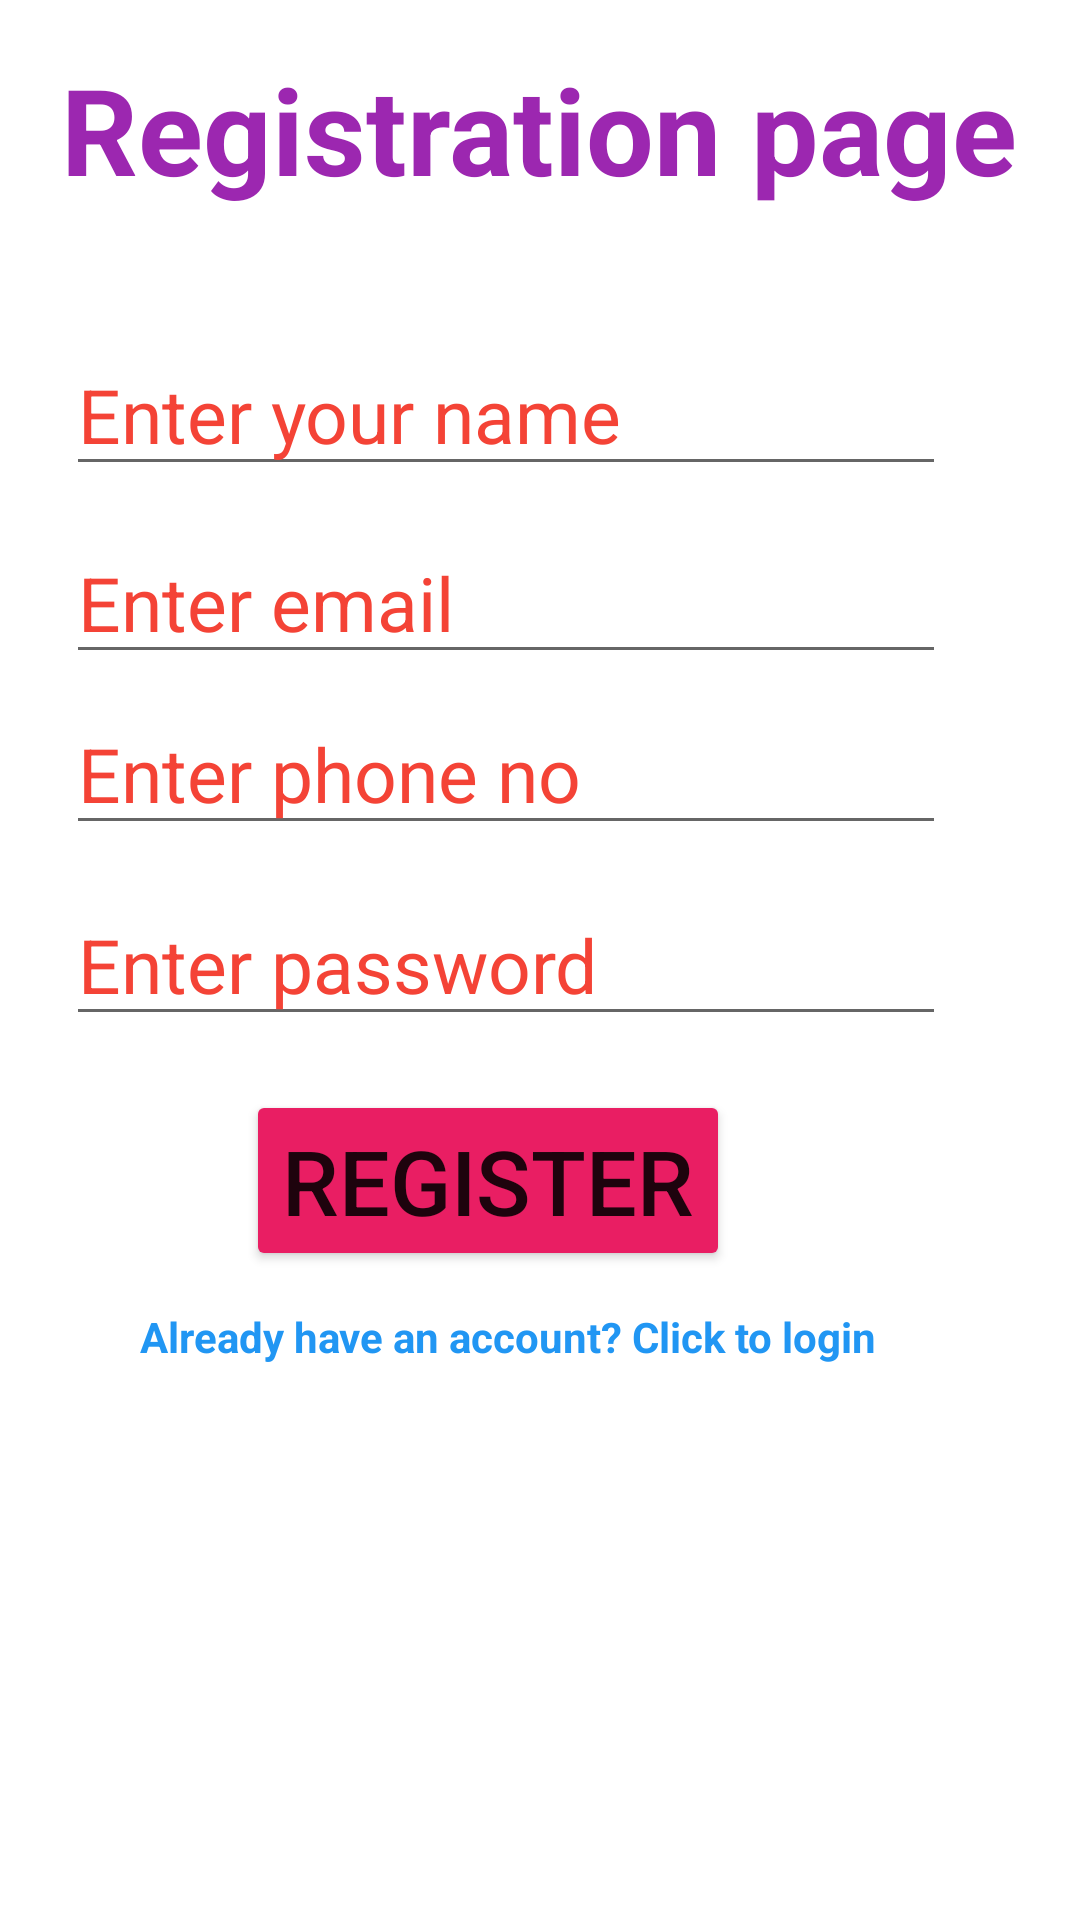

Layout XML and referenced resources for this Android screen:
<!-- AndroidManifest.xml: application theme Theme.Morning_login -->
<!-- res/layout/activity_main.xml -->
<?xml version="1.0" encoding="utf-8"?>
<androidx.constraintlayout.widget.ConstraintLayout xmlns:android="http://schemas.android.com/apk/res/android"
    xmlns:app="http://schemas.android.com/apk/res-auto"
    xmlns:tools="http://schemas.android.com/tools"
    android:layout_width="match_parent"
    android:layout_height="match_parent"
    tools:context=".MainActivity">


    <TextView
        android:id="@+id/Txt_Register"
        android:layout_width="wrap_content"
        android:layout_height="wrap_content"
        android:text="Registration page"
        android:textColor="#9C27B0"
        android:textSize="40sp"
        android:textStyle="bold"
        app:layout_constraintBottom_toBottomOf="parent"
        app:layout_constraintEnd_toEndOf="parent"
        app:layout_constraintHorizontal_bias="0.496"
        app:layout_constraintStart_toStartOf="parent"
        app:layout_constraintTop_toTopOf="parent"
        app:layout_constraintVertical_bias="0.028" />

    <EditText
        android:id="@+id/Edt_Name"
        android:layout_width="wrap_content"
        android:layout_height="wrap_content"
        android:ems="10"
        android:textSize="25sp"
        android:hint="@string/enter_your_name"
        android:textColorHint="#F44336"
        android:inputType="textPersonName"
        app:layout_constraintBottom_toBottomOf="parent"
        app:layout_constraintEnd_toEndOf="parent"
        app:layout_constraintHorizontal_bias="0.328"
        app:layout_constraintStart_toStartOf="parent"
        app:layout_constraintTop_toTopOf="parent"
        app:layout_constraintVertical_bias="0.189" />

    <EditText
        android:id="@+id/Edt_Email"
        android:layout_width="wrap_content"
        android:layout_height="wrap_content"
        android:ems="10"
        android:hint="Enter email"
        android:textSize="25sp"
        android:inputType="textEmailAddress"
        android:textColorHint="#F44336"
        app:layout_constraintBottom_toBottomOf="parent"
        app:layout_constraintEnd_toEndOf="parent"
        app:layout_constraintHorizontal_bias="0.328"
        app:layout_constraintStart_toStartOf="parent"
        app:layout_constraintTop_toTopOf="parent"
        app:layout_constraintVertical_bias="0.295" />

    <EditText
        android:id="@+id/Edt_PhoneNo"
        android:layout_width="wrap_content"
        android:layout_height="wrap_content"
        android:ems="10"
        android:textSize="25sp"
        android:hint="Enter phone no"
        android:inputType="phone"
        android:textColorHint="#F44336"
        app:layout_constraintBottom_toBottomOf="parent"
        app:layout_constraintEnd_toEndOf="parent"
        app:layout_constraintHorizontal_bias="0.328"
        app:layout_constraintStart_toStartOf="parent"
        app:layout_constraintTop_toTopOf="parent"
        app:layout_constraintVertical_bias="0.392" />

    <EditText
        android:id="@+id/editTextTextPassword"
        android:layout_width="wrap_content"
        android:layout_height="wrap_content"
        android:ems="10"
        android:textSize="25sp"
        android:hint="Enter password"
        android:inputType="textPassword"
        android:textColorHint="#F44336"
        app:layout_constraintBottom_toBottomOf="parent"
        app:layout_constraintEnd_toEndOf="parent"
        app:layout_constraintHorizontal_bias="0.328"
        app:layout_constraintStart_toStartOf="parent"
        app:layout_constraintTop_toTopOf="parent" />

    <Button
        android:id="@+id/Btn_Register"
        android:layout_width="wrap_content"
        android:layout_height="wrap_content"
        android:text="Register"
        android:textSize="30sp"
        android:backgroundTint="#E91E63"
        app:layout_constraintBottom_toBottomOf="parent"
        app:layout_constraintEnd_toEndOf="parent"
        app:layout_constraintHorizontal_bias="0.413"
        app:layout_constraintStart_toStartOf="parent"
        app:layout_constraintTop_toTopOf="parent"
        app:layout_constraintVertical_bias="0.627" />

    <TextView
        android:id="@+id/Txt_gotologin"
        android:layout_width="wrap_content"
        android:layout_height="wrap_content"
        android:text="Already have an account? Click to login"
        android:textColor="#2196F3"
        android:textStyle="bold"
        app:layout_constraintBottom_toBottomOf="parent"
        app:layout_constraintEnd_toEndOf="parent"
        app:layout_constraintHorizontal_bias="0.409"
        app:layout_constraintStart_toStartOf="parent"
        app:layout_constraintTop_toTopOf="parent"
        app:layout_constraintVertical_bias="0.702" />

</androidx.constraintlayout.widget.ConstraintLayout>
<!-- resources referenced by this layout -->
<resources>
  <string name="enter_your_name">Enter your name</string>
  <style name="Theme.Morning_login" parent="Theme.MaterialComponents.DayNight.DarkActionBar">
          
          <item name="colorPrimary">@color/purple_500</item>
          <item name="colorPrimaryVariant">@color/purple_700</item>
          <item name="colorOnPrimary">@color/white</item>
          
          <item name="colorSecondary">@color/teal_200</item>
          <item name="colorSecondaryVariant">@color/teal_700</item>
          <item name="colorOnSecondary">@color/black</item>
          
          <item name="android:statusBarColor" tools:targetApi="21">?attr/colorPrimaryVariant</item>
          
      </style>
  <!-- not gathered from this repository: default colours our renderer supplied (Android Studio template values) -->
  <color name="purple_500">#FF6200EE</color>
  <color name="purple_700">#FF3700B3</color>
  <color name="teal_200">#FF03DAC5</color>
  <color name="teal_700">#FF018786</color>
  <color name="black">#FF000000</color>
  <color name="white">#FFFFFFFF</color>
</resources>
